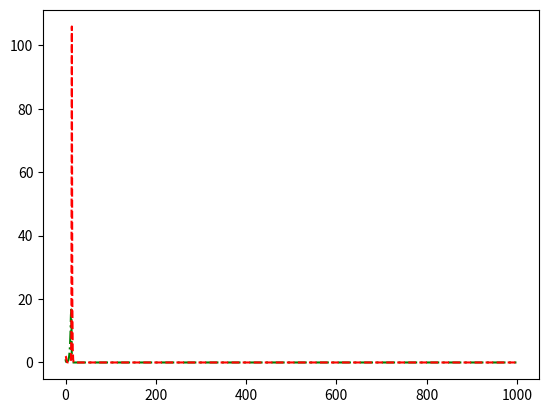

Python code for this plot:
#!/usr/bin/env python3
# -*- coding: utf-8 -*-
"""
Created on Tue Aug 20 16:13:48 2019

@author: Renato Naville Watanabe
"""

import numpy as np
import matplotlib.pyplot as plt

diaTot = 1000
dias = np.arange(0, diaTot, 1)
coelho = np.zeros(len(dias))
lobo = np.zeros(len(dias))

coelho[0] = 1
lobo[0] = 2
repCoelho = 0.7
taxaPred = 0.7
morteLobo = 0.8
repLobo = taxaPred


for i in range(1, len(coelho)):
    dcoelho = repCoelho*coelho[i-1] - taxaPred*lobo[i-1]*coelho[i-1]
    dlobo = repLobo*lobo[i-1]*coelho[i-1] - morteLobo*lobo[i-1]
    
    coelho[i] = coelho[i-1] + dcoelho
    lobo[i] = lobo[i-1] + dlobo
    
    if coelho[i]<0: coelho[i]=0
    if lobo[i] < 0: lobo[i]=0
    
plt.figure()
plt.plot(dias, coelho, 'g-.')
plt.plot(dias, lobo, 'r--')
plt.show()